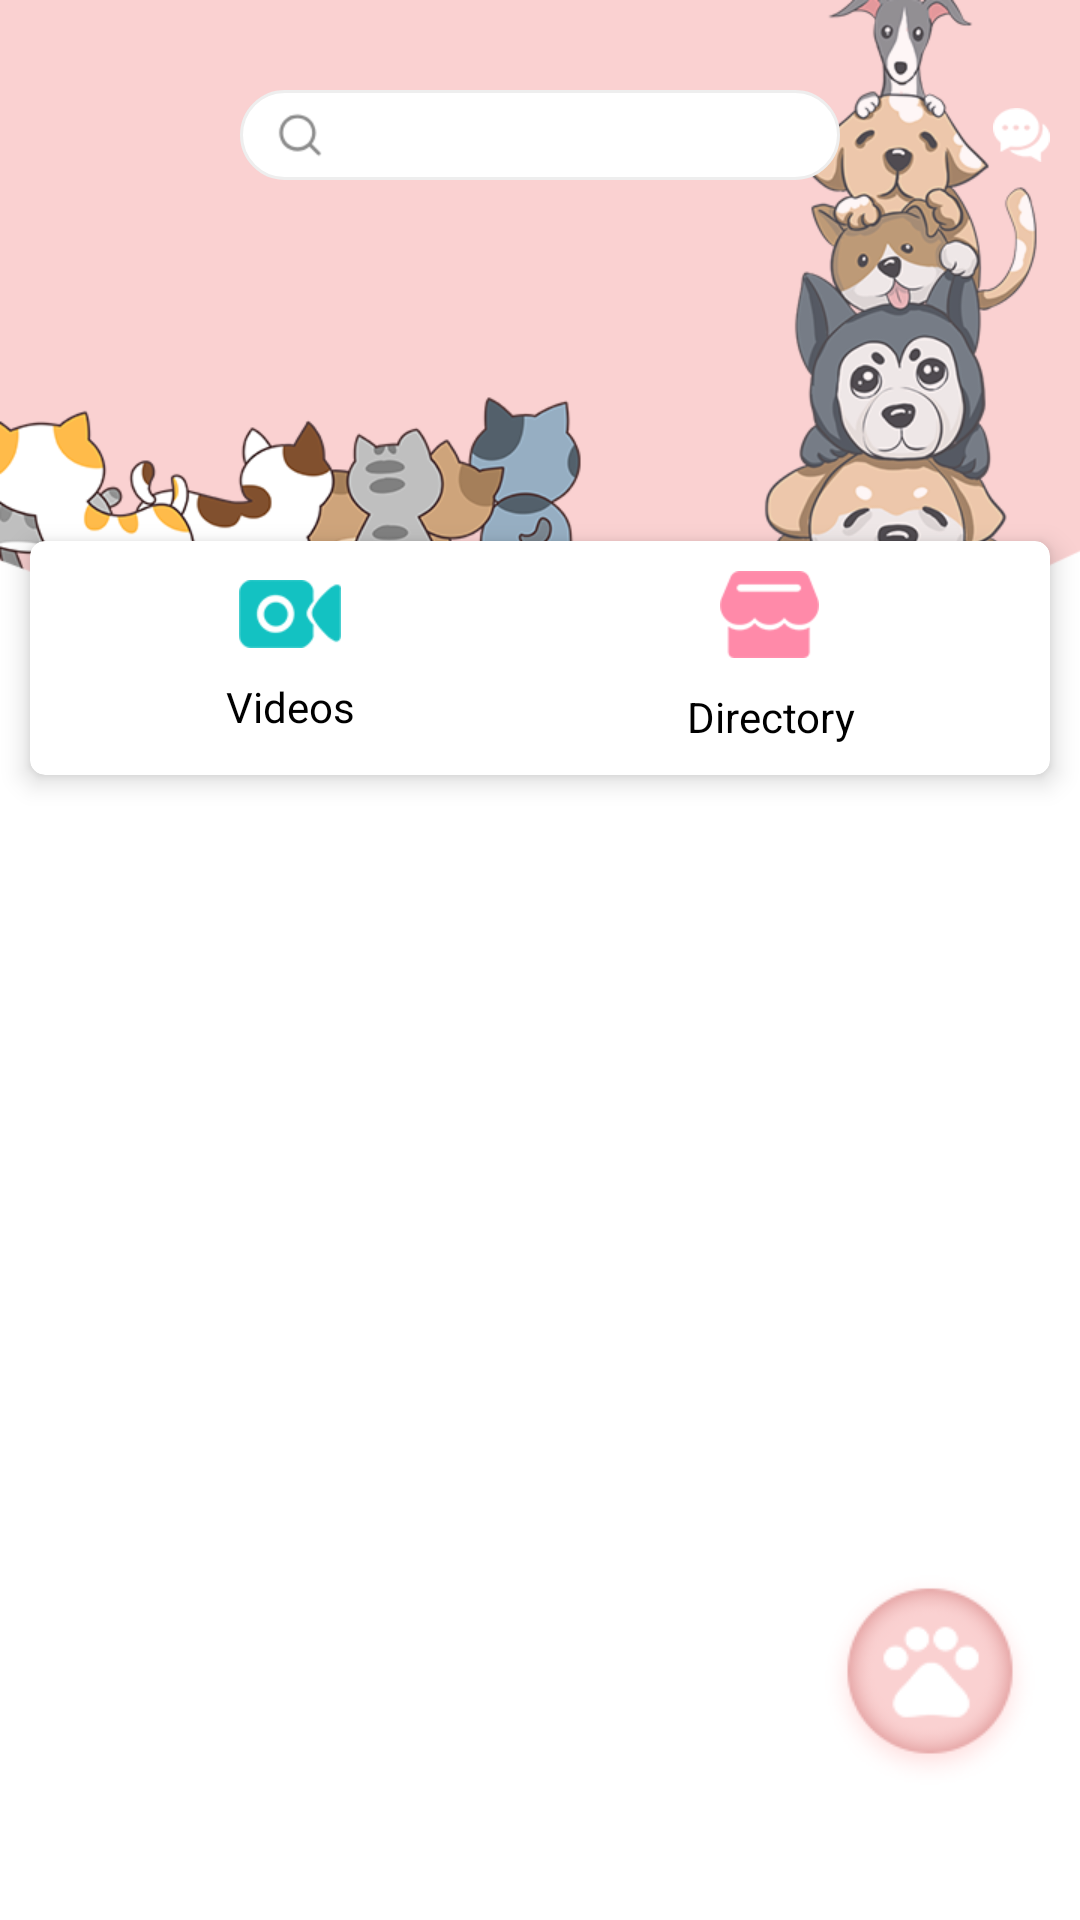

Layout XML and referenced resources for this Android screen:
<!-- AndroidManifest.xml: application theme AppTheme -->
<!-- res/layout/main_act.xml -->
<?xml version="1.0" encoding="utf-8"?>
<RelativeLayout xmlns:android="http://schemas.android.com/apk/res/android"
    xmlns:app="http://schemas.android.com/apk/res-auto"
    xmlns:tools="http://schemas.android.com/tools"
    android:layout_width="match_parent"
    android:layout_height="match_parent">

    <ImageView
        android:id="@+id/main_banner"
        android:layout_width="match_parent"
        android:layout_height="wrap_content"
        android:background="@mipmap/main_banner"
        android:contentDescription="@null" />

    <androidx.appcompat.widget.AppCompatTextView
        android:id="@+id/title_name"
        android:layout_width="@dimen/petstore_200_dp"
        android:layout_height="@dimen/petstore_30_dp"
        android:layout_alignParentTop="true"
        android:layout_centerHorizontal="true"
        android:layout_gravity="center"
        android:layout_marginTop="@dimen/statusBar_height"
        android:background="@drawable/bg_search"
        android:drawableStart="@mipmap/ic_search"
        android:drawablePadding="@dimen/petstore_10_dp"
        android:fontFamily="SourceHanSansCN-Regular"
        android:gravity="center_vertical"
        android:paddingStart="@dimen/petstore_10_dp"
        android:textColor="@color/petstore_black"
        android:textSize="@dimen/petstore_text_14_sp" />

    <ImageView
        android:id="@+id/title_right"
        android:layout_width="wrap_content"
        android:layout_height="@dimen/petstore_30_dp"
        android:layout_alignParentTop="true"
        android:layout_alignParentEnd="true"
        android:layout_marginTop="@dimen/statusBar_height"
        android:clickable="true"
        android:contentDescription="@null"
        android:focusable="true"
        android:paddingEnd="@dimen/petstore_10_dp"
        android:src="@mipmap/ic_news" />

    <androidx.cardview.widget.CardView
        android:id="@+id/main_cardView"
        android:layout_width="match_parent"
        android:layout_height="wrap_content"
        android:layout_below="@+id/main_banner"
        android:layout_gravity="center_vertical"
        android:layout_marginStart="@dimen/petstore_10_dp"
        android:layout_marginTop="-25dp"
        android:layout_marginEnd="@dimen/petstore_10_dp"
        android:layout_marginBottom="@dimen/petstore_5_dp"
        android:orientation="vertical"
        app:cardCornerRadius="@dimen/petstore_5_dp"
        app:cardElevation="@dimen/petstore_5_dp"
        app:cardMaxElevation="@dimen/petstore_5_dp">


        <androidx.appcompat.widget.LinearLayoutCompat
            android:layout_width="match_parent"
            android:layout_height="wrap_content"
            android:gravity="center_vertical"
            android:orientation="horizontal"
            android:padding="@dimen/petstore_10_dp">

            <androidx.appcompat.widget.AppCompatTextView
                android:id="@+id/main_petVideo"
                android:layout_width="wrap_content"
                android:layout_height="wrap_content"
                android:layout_weight="1"
                android:drawableTop="@mipmap/main_video"
                android:drawablePadding="@dimen/petstore_10_dp"
                android:gravity="center"
                android:text="@string/pet_video"
                android:textColor="@color/Black" />

            <androidx.appcompat.widget.AppCompatTextView
                android:id="@+id/main_petStore"
                android:layout_width="wrap_content"
                android:layout_height="wrap_content"
                android:layout_weight="1"
                android:drawableTop="@mipmap/main_store"
                android:drawablePadding="@dimen/petstore_10_dp"
                android:gravity="center"
                android:text="@string/directory"
                android:textColor="@color/Black" />
        </androidx.appcompat.widget.LinearLayoutCompat>
    </androidx.cardview.widget.CardView>

    <androidx.recyclerview.widget.RecyclerView
        android:id="@+id/main_recyclerView"
        android:layout_width="match_parent"
        android:layout_height="match_parent"
        android:layout_below="@+id/main_cardView"
        android:overScrollMode="never" />

    <ImageView
        android:id="@+id/main_user"
        android:layout_width="@dimen/petstore_70_dp"
        android:layout_height="@dimen/petstore_70_dp"
        android:layout_alignParentEnd="true"
        android:layout_alignParentBottom="true"
        android:layout_marginEnd="@dimen/petstore_15_dp"
        android:layout_marginBottom="@dimen/petstore_45_dp"
        android:contentDescription="@null"
        android:src="@mipmap/ic_mine" />

</RelativeLayout>
<!-- resources referenced by this layout -->
<resources>
  <color name="Black">#000000</color>
  <color name="petstore_black">#2c2c2c</color>
  <dimen name="petstore_10_dp">10dp</dimen>
  <dimen name="petstore_15_dp">15dp</dimen>
  <dimen name="petstore_200_dp">200dp</dimen>
  <dimen name="petstore_30_dp">30dp</dimen>
  <dimen name="petstore_45_dp">45dp</dimen>
  <dimen name="petstore_5_dp">5dp</dimen>
  <dimen name="petstore_70_dp">70dp</dimen>
  <dimen name="petstore_text_14_sp">14sp</dimen>
  <dimen name="statusBar_height">30dp</dimen>
  <!-- drawable bg_search (drawable) -->
  <?xml version="1.0" encoding="utf-8"?>
  <shape xmlns:android="http://schemas.android.com/apk/res/android"
      android:shape="rectangle">
  
      <stroke
          android:width="@dimen/petstore_1_dp"
          android:color="@color/Grey_200" />
      <corners android:radius="@dimen/petstore_30_dp" />
      <solid android:color="@color/White" />
  
  </shape>
  <!-- mipmap ic_mine: png bitmap (mipmap-xhdpi, 5630 bytes) -->
  <!-- mipmap ic_news: png bitmap (mipmap-xhdpi, 1650 bytes) -->
  <!-- mipmap ic_search: png bitmap (mipmap-xhdpi, 1048 bytes) -->
  <!-- mipmap main_banner: png bitmap (mipmap-xhdpi, 125204 bytes) -->
  <!-- mipmap main_store: png bitmap (mipmap-xhdpi, 1946 bytes) -->
  <!-- mipmap main_video: png bitmap (mipmap-xhdpi, 2092 bytes) -->
  <string name="directory">Directory</string>
  <string name="pet_video">Videos</string>
  <style name="AppTheme" parent="Theme.AppCompat.Light.NoActionBar">
          
          <item name="colorPrimary">@color/colorPrimary</item>
          <item name="colorPrimaryDark">@color/colorPrimaryDark</item>
          <item name="colorAccent">@color/colorAccent</item>
          
          <item name="colorControlActivated">@color/colorPrimary</item>
          <item name="windowActionBar">false</item>
          <item name="windowNoTitle">true</item>
          
          <item name="android:windowTranslucentStatus">true</item>
          <item name="android:windowTranslucentNavigation">false</item>
          
          <item name="android:colorBackground">@color/White</item>
      </style>
  <dimen name="petstore_1_dp">1dp</dimen>
  <color name="Grey_200">#eeeeee</color>
  <color name="White">#FFF</color>
  <color name="colorPrimary">#1890FF</color>
  <color name="colorPrimaryDark">#007CEC</color>
  <color name="colorAccent">@color/colorPrimary</color>
</resources>
